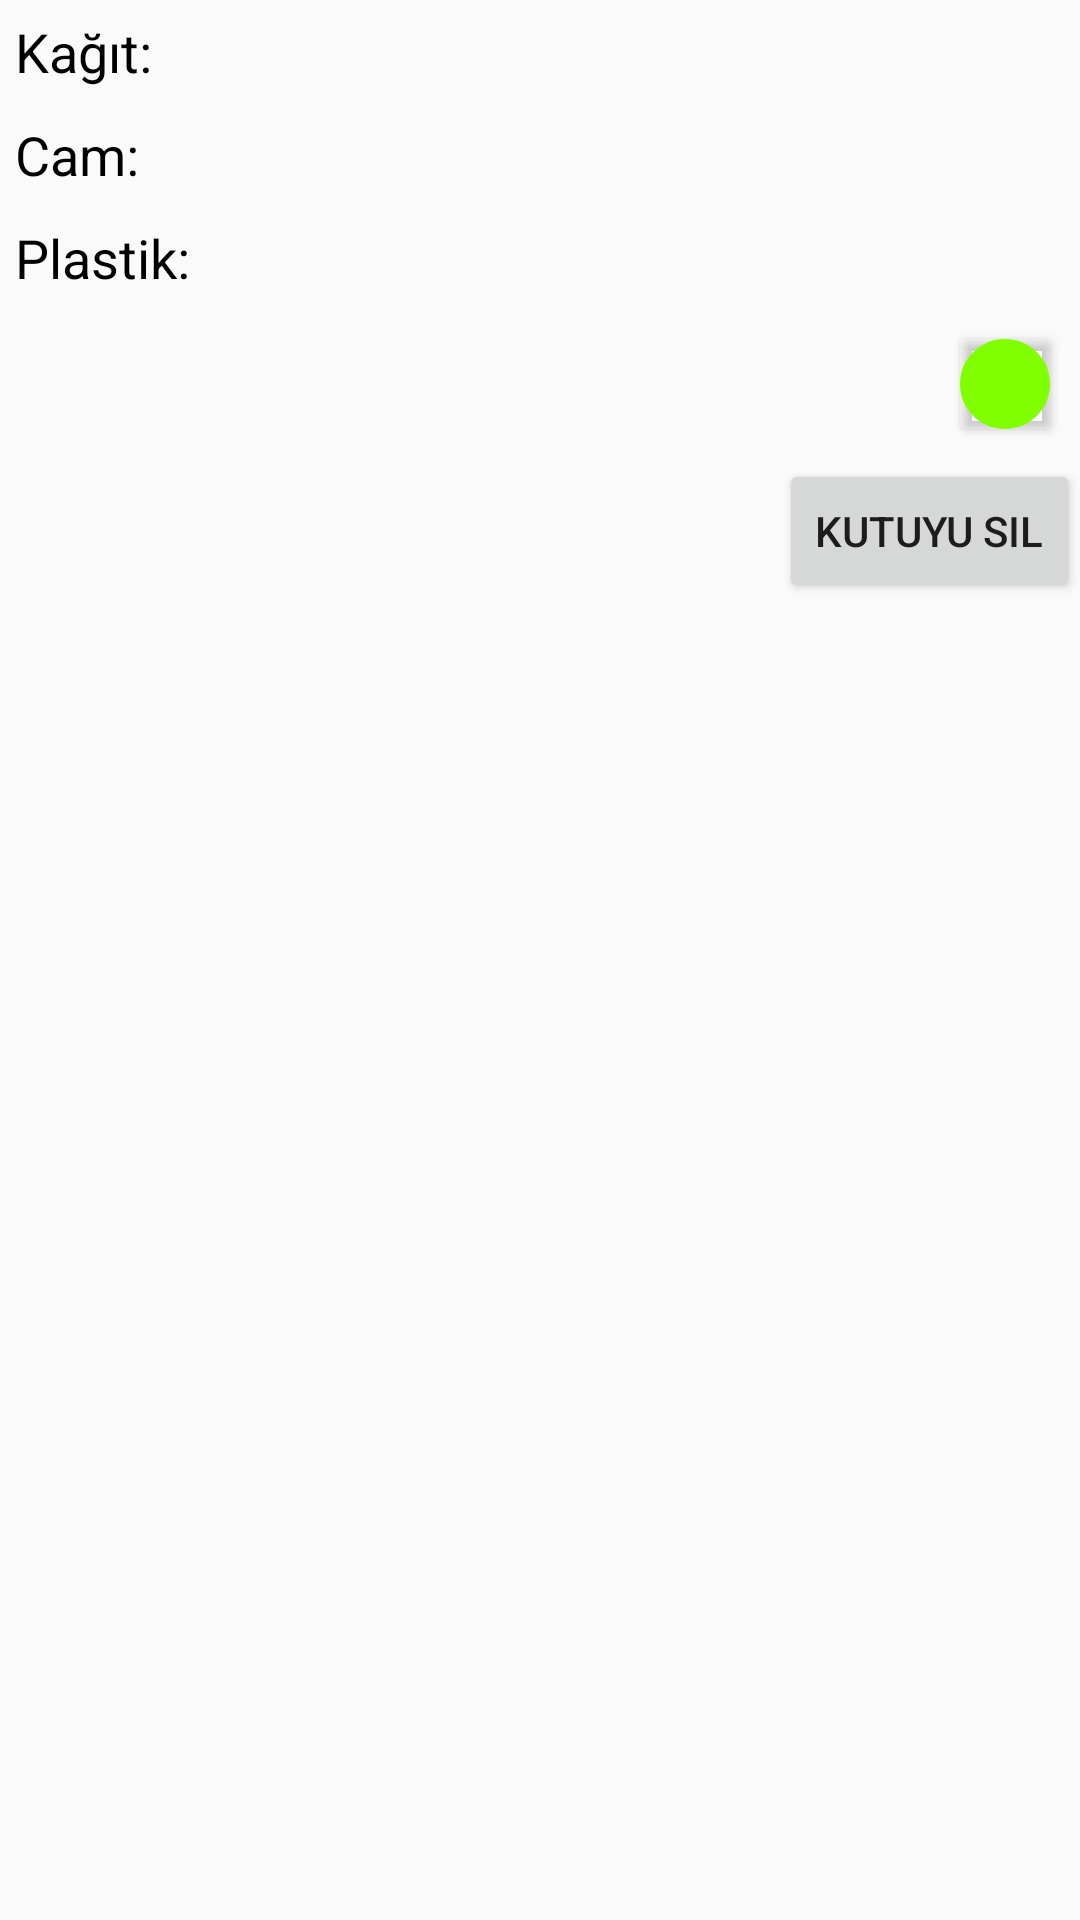

Write the Android layout XML for this screen, with the resource values it uses.
<!-- AndroidManifest.xml: application theme Theme.Sum -->
<!-- res/layout/recycle_row.xml -->
<?xml version="1.0" encoding="utf-8"?>
<LinearLayout    xmlns:android="http://schemas.android.com/apk/res/android"
    xmlns:app="http://schemas.android.com/apk/res-auto"
    xmlns:tools="http://schemas.android.com/tools"
    android:layout_width="match_parent"
    android:layout_height="wrap_content"
    android:orientation="vertical"
    >

    <TextView
        android:id="@+id/recyclerViewTextView1"
        android:layout_width="match_parent"
        android:layout_height="wrap_content"
        android:text="Kağıt:"
        android:textColor="#000"
        android:textSize="18sp"
        android:layout_margin="5dp"
        >

    </TextView>
    <TextView
        android:id="@+id/recyclerViewTextView2"
        android:layout_width="match_parent"
        android:layout_height="wrap_content"
        android:text="Cam:"
        android:textColor="#000"
        android:textSize="18sp"
        android:layout_margin="5dp"
        >

    </TextView>
    <TextView
        android:id="@+id/recyclerViewTextView3"
        android:layout_width="match_parent"
        android:layout_height="wrap_content"
        android:text="Plastik:"
        android:textColor="#000"
        android:textSize="18sp"
        android:layout_margin="5dp"
        >

    </TextView>


    <androidx.cardview.widget.CardView
        android:id="@+id/worker_forget_password_button"
        android:layout_width="30dp"
        android:layout_height="30dp"
        android:layout_margin="10dp"
        android:layout_gravity="center|end"
        android:backgroundTint="#00000000"

       >


        <ImageView
            android:layout_width="match_parent"
            android:layout_height="match_parent"
            android:src="@drawable/status_button"/>


    </androidx.cardview.widget.CardView>
    <Button
        android:id="@+id/delete_bin"
        android:layout_width="wrap_content"
        android:layout_height="wrap_content"
        android:text="@string/delete_bin"
        android:layout_gravity="center|end"/>




</LinearLayout>
<!-- resources referenced by this layout -->
<resources>
  <!-- drawable status_button (drawable) -->
  <?xml version="1.0" encoding="utf-8"?>
  <shape
      xmlns:android="http://schemas.android.com/apk/res/android"
      android:shape="oval">
      <corners android:radius="36dp" />
  
      <stroke android:width="1dp" android:color="#80FF00" />
  
      <solid android:color="#80FF00" />
  </shape>
  <string name="delete_bin">Kutuyu Sil</string>
  <style name="Theme.Sum" parent="Theme.AppCompat.Light.NoActionBar">
          
          <item name="colorPrimary">@color/purple_500</item>
          <item name="colorPrimaryVariant">@color/purple_700</item>
          <item name="colorOnPrimary">@color/white</item>
          
          <item name="colorSecondary">@color/teal_200</item>
          <item name="colorSecondaryVariant">@color/teal_700</item>
          <item name="colorOnSecondary">@color/black</item>
          
          <item name="android:statusBarColor" tools:targetApi="l">?attr/colorPrimaryVariant</item>
          
      </style>
  <color name="purple_500">#FF6200EE</color>
  <color name="purple_700">#FF3700B3</color>
  <color name="white">#FFFFFFFF</color>
  <color name="teal_200">#FF03DAC5</color>
  <color name="teal_700">#FF018786</color>
  <color name="black">#FF000000</color>
</resources>
